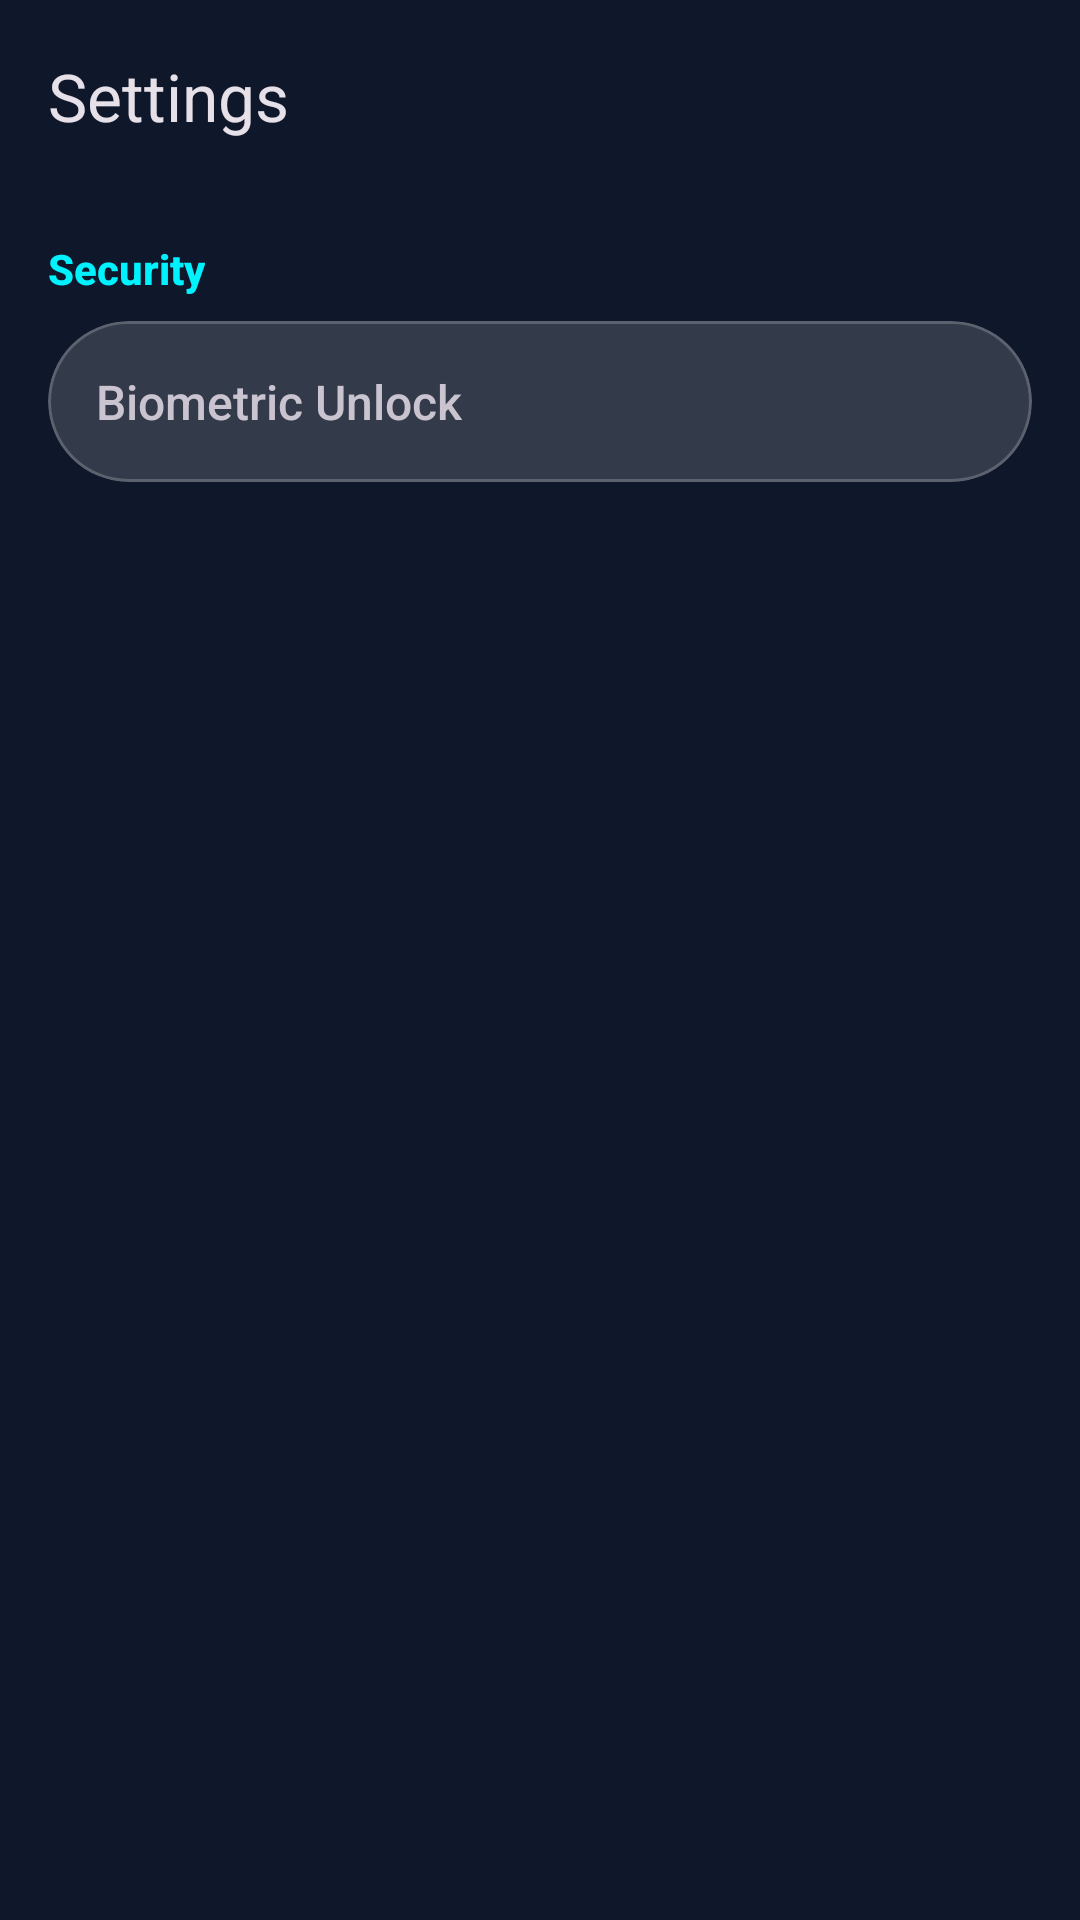

This screen was rendered from an Android layout file. Write that file and the resources it references.
<!-- AndroidManifest.xml: application theme Theme.VaultPass -->
<!-- res/layout/activity_settings.xml -->
<?xml version="1.0" encoding="utf-8"?>
<androidx.constraintlayout.widget.ConstraintLayout xmlns:android="http://schemas.android.com/apk/res/android"
    xmlns:app="http://schemas.android.com/apk/res-auto"
    android:layout_width="match_parent"
    android:layout_height="match_parent"
    android:background="@color/background">

    <com.google.android.material.appbar.MaterialToolbar
        android:id="@+id/toolbar"
        android:layout_width="match_parent"
        android:layout_height="?attr/actionBarSize"
        app:layout_constraintTop_toTopOf="parent"
        app:title="Settings" />

    <ScrollView
        android:layout_width="match_parent"
        android:layout_height="0dp"
        app:layout_constraintBottom_toBottomOf="parent"
        app:layout_constraintTop_toBottomOf="@id/toolbar">

        <LinearLayout
            android:layout_width="match_parent"
            android:layout_height="wrap_content"
            android:orientation="vertical"
            android:padding="16dp">

            
            <TextView
                android:layout_width="wrap_content"
                android:layout_height="wrap_content"
                android:text="Security"
                android:textColor="@color/primary"
                android:textStyle="bold" />

            <com.google.android.material.card.MaterialCardView
                style="@style/GlassCard"
                android:layout_width="match_parent"
                android:layout_height="wrap_content"
                android:layout_marginTop="8dp"
                android:layout_marginBottom="16dp">

                <LinearLayout
                    android:layout_width="match_parent"
                    android:layout_height="wrap_content"
                    android:orientation="vertical"
                    android:padding="16dp">

                    <TextView
                        android:layout_width="wrap_content"
                        android:layout_height="wrap_content"
                        android:text="Biometric Unlock"
                        android:textSize="16sp" />
                </LinearLayout>
            </com.google.android.material.card.MaterialCardView>

        </LinearLayout>
    </ScrollView>

</androidx.constraintlayout.widget.ConstraintLayout>
<!-- resources referenced by this layout -->
<resources>
  <color name="background">#0F172A</color>
  <color name="primary">#00F2FE</color>
  <style name="GlassCard" parent="Widget.Material3.CardView.Filled">
          <item name="cardBackgroundColor">@color/glass_surface</item>
          <item name="cardCornerRadius">28dp</item>
          <item name="strokeWidth">1dp</item>
          <item name="strokeColor">@color/glass_stroke</item>
          <item name="cardElevation">0dp</item>
      </style>
  <style name="Theme.VaultPass" parent="Theme.Material3.Dark.NoActionBar">
          <item name="colorPrimary">@color/primary</item>
          <item name="colorOnPrimary">@color/onPrimary</item>
          <item name="android:windowBackground">@color/background</item>
          <item name="android:statusBarColor">@color/background</item>
          <item name="android:navigationBarColor">@color/background</item>
          <item name="android:fontFamily">sans-serif-medium</item>
      </style>
  <color name="glass_surface">#26FFFFFF</color>
  <color name="glass_stroke">#33FFFFFF</color>
  <color name="onPrimary">#000000</color>
</resources>
